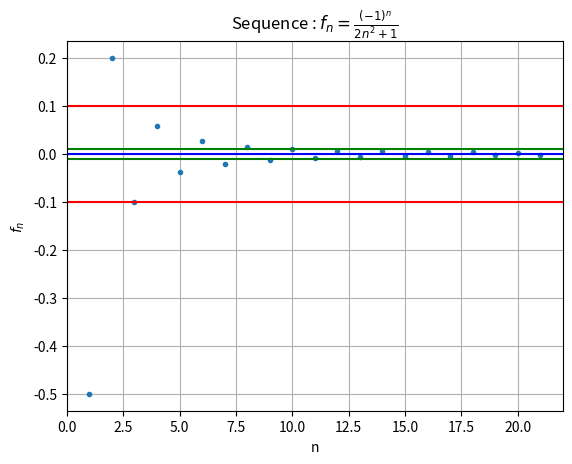

This chart was generated by the following Python code:
# File bridoux_encadrement_f.py
# Draws frames around the limiting value of an indexed sequence of value  
# christel.ruwet@hepl.be
# 3/10/2022

import numpy as np # https://numpy.org/
import matplotlib.pyplot as plt  # https://matplotlib.org/

# Here is the function for evaluating each element of the sequence

def seq_f(n):
    return (-1)**n/(n**2+1)

# Vector allocation ***********************************************************
max_index=20
absc=np.zeros(max_index+1) # x values are stored here (= horizontal coordinate)
ord_f=np.zeros(max_index+1) # corresponding y(x) values are here (= vertical coordinate)

# Filling vectors *************************************************************
for i in range(max_index+1):
    absc[i]= i+1
    ord_f[i]=seq_f(i+1) # function value at i position

# graphic
plt.plot(absc, ord_f, ".")
plot_title="f_n=\\frac{(-1)^n}{2n^2+1}" # Latex formated graphic name
plt.title("Sequence : $%s$"%plot_title) # Put plot_title value as graph title
plt.xlabel("n") # give a label to horizontal axis
plt.ylabel("$f_n$") # give a label to vertical axis
plt.grid(True) # Display a x,y grid if true
plt.axhline(y=0, color='b', linestyle='-')  # Add a horizontal line at the limiting value L
plt.axhline(y=-0.1, color='r', linestyle='-') # Add 2 horizontal lines to frame the values between L-0.1 and L+0.1
plt.axhline(y=0.1, color='r', linestyle='-')
plt.axhline(y=-0.01, color='g', linestyle='-')  # Add 2 horizontal lines to frame the values between L-0.01 and L+0.01
plt.axhline(y=0.01, color='g', linestyle='-')

# Show the graphic on the screen.
plt.show()
